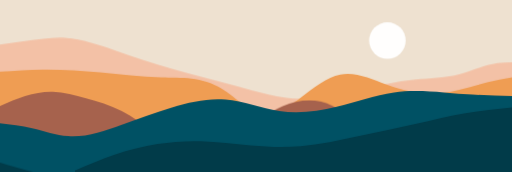
t = 0.00 s
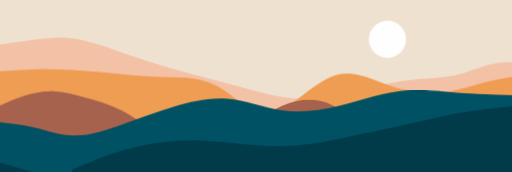
t = 1.25 s
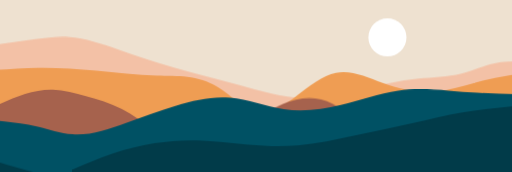
t = 3.75 s
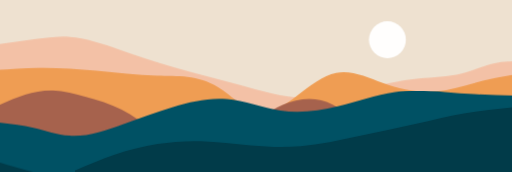
t = 5.00 s
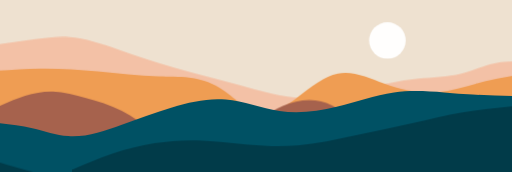
t = 6.25 s
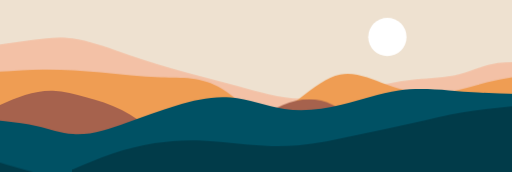
t = 8.75 s

The animated SVG that drew these frames (rendered in a browser with its animation timeline set to each time). Animation: 6 CSS @keyframes rules; one cycle of 10.00 s, repeats indefinitely.

<svg viewBox="0 0 715 240" width="715" height="240">
  
  <style>
/* Hardware-Accelerated Contextual Motion */
/* Serene Desert Landscape Contextual Motion: Layered Parallax &amp; Solar Radiance */
@keyframes sun-radiance {
  0%, 100% {
    transform: translateY(0px) scale(1.0);
    opacity: 0.95;
  }
  50% {
    transform: translateY(-5px) scale(1.05);
    opacity: 1.0;
  }
}

@keyframes ridge-far-drift {
  0%, 100% {
    transform: translate(0px, 0px);
  }
  50% {
    transform: translate(5px, -1.5px);
  }
}

@keyframes ridge-mid-orange-sway {
  0%, 100% {
    transform: translate(0px, 0px);
  }
  50% {
    transform: translate(-6px, -2.5px);
  }
}

@keyframes ridge-clay-breathe {
  0%, 100% {
    transform: translateY(0px);
  }
  50% {
    transform: translateY(-3px);
  }
}

@keyframes ridge-teal-wave {
  0%, 100% {
    transform: translate(0px, 0px);
  }
  50% {
    transform: translate(7px, -3px);
  }
}

@keyframes ridge-dark-wave {
  0%, 100% {
    transform: translate(0px, 0px);
  }
  50% {
    transform: translate(-8px, -2px);
  }
}

#sun {
  transform-box: fill-box;
  transform-origin: center;
  animation: sun-radiance 6.0s ease-in-out infinite;
}

#ridge_far_peach {
  animation: ridge-far-drift 10.0s ease-in-out infinite;
}

#ridge_mid_orange {
  animation: ridge-mid-orange-sway 8.5s ease-in-out infinite;
}

#ridge_mid_clay_left, #ridge_mid_clay_center {
  animation: ridge-clay-breathe 7.0s ease-in-out infinite;
}

#ridge_near_teal {
  animation: ridge-teal-wave 6.0s ease-in-out infinite;
}

#ridge_foreground_dark {
  animation: ridge-dark-wave 5.0s ease-in-out infinite;
}
</style><rect id="sky" x="-50" y="-30" width="815" height="300" fill="#eee1d0" />

  
  <circle id="sun" cx="541.0" cy="56.5" r="25.5" fill="#ffffff" />

  
  <g id="ridges">
    <path id="ridge_far_peach" d="M -45.00 68.06 C -30.00 66.04, -15.00 64.02, 0.00 62.00 C 15.00 59.98, 30.00 57.96, 45.00 56.00 C 60.67 53.95, 76.33 51.98, 92.00 53.00 C 114.67 54.48, 137.33 62.25, 160.00 70.00 C 186.67 79.12, 213.33 88.22, 240.00 96.00 C 270.00 104.75, 300.00 111.84, 330.00 120.00 C 360.00 128.16, 390.00 137.40, 420.00 138.00 C 446.67 138.53, 473.33 132.23, 500.00 126.00 C 526.67 119.77, 553.33 113.62, 580.00 111.00 C 600.00 109.03, 620.00 109.05, 640.00 104.00 C 658.33 99.37, 676.67 90.47, 695.00 88.00 C 701.67 87.10, 708.33 87.05, 715.00 87.00 C 730.00 86.89, 745.00 86.77, 760.00 86.66 L 760.00 270.00 L -45.00 270.00 Z" fill="#f3c1a6" />
    <path id="ridge_mid_orange" d="M -45.00 103.12 C -30.00 102.08, -15.00 101.04, 0.00 100.00 C 20.00 98.61, 40.00 97.23, 60.00 97.00 C 86.67 96.70, 113.33 98.46, 140.00 101.00 C 168.33 103.70, 196.67 107.27, 225.00 108.00 C 253.33 108.73, 281.67 106.61, 310.00 124.00 C 330.00 136.28, 350.00 158.27, 370.00 160.00 C 386.67 161.44, 403.33 148.80, 420.00 136.00 C 438.33 121.92, 456.67 107.65, 475.00 104.00 C 496.67 99.69, 518.33 110.21, 540.00 118.00 C 565.00 126.98, 590.00 132.32, 615.00 130.00 C 636.67 127.99, 658.33 120.24, 680.00 115.00 C 691.67 112.18, 703.33 110.09, 715.00 108.00 C 730.00 105.31, 745.00 102.63, 760.00 99.94 L 760.00 270.00 L -45.00 270.00 Z" fill="#ef9d53" />
    <path id="ridge_mid_clay_left" d="M -45.00 167.88 C -30.00 161.25, -15.00 154.63, 0.00 148.00 C 11.67 142.85, 23.33 137.69, 35.00 134.00 C 48.00 129.89, 61.00 127.59, 74.00 128.00 C 89.33 128.48, 104.67 132.73, 120.00 137.00 C 136.67 141.64, 153.33 146.31, 170.00 155.00 C 185.00 162.82, 200.00 173.91, 215.00 185.00 L 215.00 270.00 L -45.00 270.00 Z" fill="#a6624d" />
    <path id="ridge_mid_clay_center" d="M 365.00 165.00 C 375.00 158.71, 385.00 152.42, 395.00 148.00 C 407.33 142.55, 419.67 139.96, 432.00 140.00 C 443.00 140.04, 454.00 142.17, 465.00 148.00 C 475.00 153.30, 485.00 161.65, 495.00 170.00 L 495.00 270.00 L 365.00 270.00 Z" fill="#a6624d" />
    <path id="ridge_near_teal" d="M -45.00 166.69 C -30.00 168.46, -15.00 170.23, 0.00 172.00 C 15.00 173.77, 30.00 175.54, 45.00 179.00 C 61.67 182.85, 78.33 188.79, 95.00 190.00 C 120.00 191.82, 145.00 183.01, 170.00 174.00 C 193.33 165.59, 216.67 157.01, 240.00 150.00 C 265.00 142.49, 290.00 136.79, 315.00 139.00 C 340.00 141.21, 365.00 151.31, 390.00 155.00 C 416.67 158.93, 443.33 155.56, 470.00 149.00 C 496.67 142.44, 523.33 132.69, 550.00 129.00 C 573.33 125.77, 596.67 127.19, 620.00 129.00 C 633.33 130.03, 646.67 131.19, 660.00 132.00 C 678.33 133.11, 696.67 133.56, 715.00 134.00 C 730.00 134.36, 745.00 134.73, 760.00 135.09 L 760.00 270.00 L -45.00 270.00 Z" fill="#005164" />
    <path id="ridge_foreground_dark" d="M 105.00 238.00 C 123.33 230.14, 141.67 222.28, 160.00 216.00 C 180.00 209.15, 200.00 204.18, 220.00 201.00 C 240.00 197.82, 260.00 196.45, 280.00 197.00 C 303.33 197.64, 326.67 200.91, 350.00 203.00 C 373.33 205.09, 396.67 205.99, 420.00 204.00 C 446.67 201.73, 473.33 195.68, 500.00 190.00 C 526.67 184.32, 553.33 179.00, 580.00 173.00 C 603.33 167.75, 626.67 161.98, 650.00 158.00 C 671.67 154.30, 693.33 152.15, 715.00 150.00 C 730.00 148.51, 745.00 147.02, 760.00 145.53 L 760.00 270.00 L 105.00 270.00 Z" fill="#013b49" />
    <path id="ridge_foreground_corner" d="M -45.00 213.30 C -30.00 217.87, -15.00 222.43, 0.00 227.00 C 6.67 229.03, 13.33 231.06, 20.00 233.00 C 28.33 235.43, 36.67 237.71, 45.00 240.00 L 45.00 270.00 L -45.00 270.00 Z" fill="#013b49" />
  </g>
</svg>
